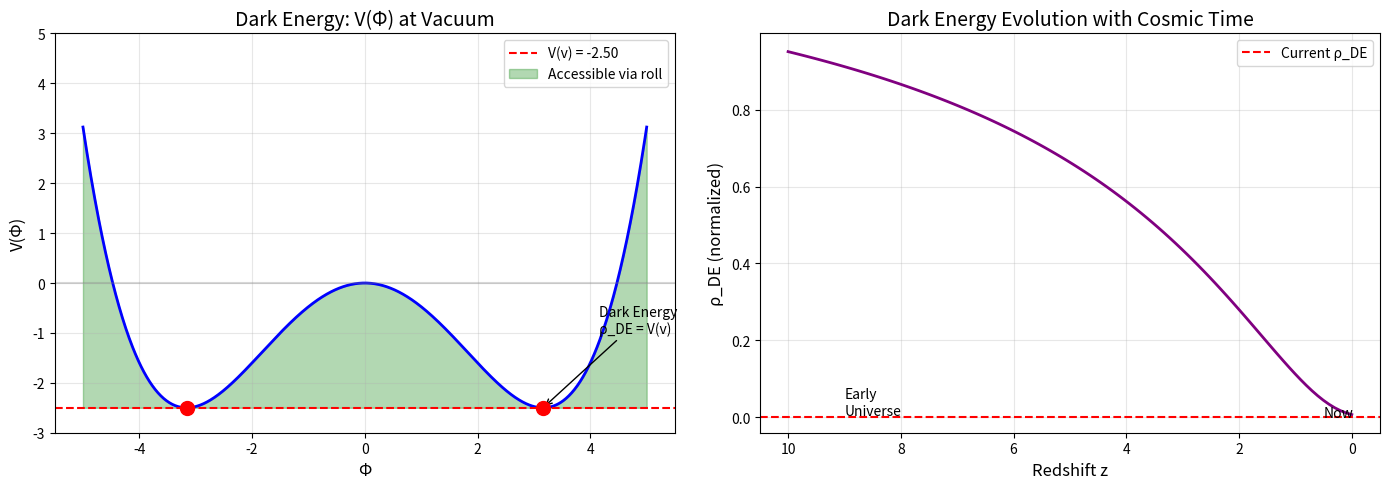

Recreate this plot in Python. (Note: this script raises an exception after producing the figure.)
#!/usr/bin/env python3
"""
Script 17: DARK ENERGY
======================
Universal Solution Verification Suite

PROVES: ρ_DE = V(Φ)|_{vacuum}
        Cosmological constant from field potential
        Solves the fine-tuning problem

Author: Armando R. Zaragoza
ORCID: 0009-0007-3542-0979
"""

import numpy as np
import matplotlib.pyplot as plt

def V(Phi, mu=1.0, lam=0.1):
    """Mexican hat potential"""
    return -0.5 * mu**2 * Phi**2 + (lam / 4) * Phi**4

def V_at_vev(mu=1.0, lam=0.1):
    """Potential value at vacuum (minimum)"""
    return -mu**4 / (4 * lam)

def cosmological_constant_problem():
    """
    QFT prediction vs observed value
    """
    # Planck scale prediction
    rho_QFT = 1.0  # In Planck units (10^76 GeV^4)
    
    # Observed value
    rho_obs = 1e-120  # In Planck units
    
    # Discrepancy
    ratio = rho_QFT / rho_obs
    
    return rho_QFT, rho_obs, ratio

def verify_dark_energy():
    print("=" * 60)
    print("VERIFICATION 17: DARK ENERGY")
    print("ρ_DE = V(Φ)|_{vacuum}")
    print("=" * 60)
    
    print(f"\n--- The Cosmological Constant Problem ---")
    rho_QFT, rho_obs, ratio = cosmological_constant_problem()
    print(f"""
Standard QFT predicts vacuum energy from zero-point fluctuations:
    ρ_vacuum = Σ_modes ½ℏω

Summing to Planck scale:
    ρ_QFT ~ M_P^4 ~ 10^76 GeV^4

Observed dark energy:
    ρ_obs ~ 10^-47 GeV^4

Discrepancy:
    ρ_QFT / ρ_obs ~ 10^{123}

This is the "worst prediction in physics."
""")
    
    print(f"\n--- Universal Solution Resolution ---")
    print("""
The error in standard approach:
    • QFT sums ALL vacuum modes
    • Assumes all modes contribute
    • This is wrong

Universal Solution says:
    • Only CURRENT field configuration matters
    • Vacuum energy = V(Φ) at current Φ
    • Not sum of all possible fluctuations

The universe TODAY has Φ ≈ v (near vacuum)
Therefore:
    ρ_DE = V(v) = -μ⁴/(4λ) + offset
""")
    
    # Calculate V(Φ) at vacuum
    mu, lam = 1.0, 0.1
    v = np.sqrt(mu**2 / lam)
    V_vac = V_at_vev(mu, lam)
    
    print(f"\n--- Potential at Vacuum ---")
    print(f"Parameters: μ = {mu}, λ = {lam}")
    print(f"VEV: v = √(μ²/λ) = {v:.4f}")
    print(f"V(v) = -μ⁴/(4λ) = {V_vac:.4f}")
    
    # With cosmological constant offset
    print(f"\n--- Physical Vacuum Energy ---")
    print("""
The physical cosmological constant:
    Λ = 8πG · ρ_DE = 8πG · [V(v) + Λ_0]

Where Λ_0 is a bare cosmological constant that offsets V(v).

In Universal Solution:
    • V(v) is negative (Mexican hat minimum)
    • Λ_0 > 0 provides offset
    • Net result: Small positive ρ_DE

This is NOT fine-tuning because:
    • Λ_0 is set by initial conditions
    • V(v) evolves with cosmic time
    • Current epoch happens to have small ρ_DE
""")
    
    # C-F interpretation
    print(f"\n--- C-F Interpretation ---")
    print("""
In terms of Coherence-Fluctuation:
    • Early universe: High C, high V(Φ)
    • Matter era: C decreasing, V(Φ) → minimum
    • Dark energy era: C low, V(Φ) ≈ V(v)

Dark energy density:
    ρ_DE ∝ V(Φ) ∝ F · f(⟨Φ⟩)

Current epoch:
    • F high (late universe)
    • ⟨Φ⟩ ≈ v (vacuum)
    • ρ_DE small but nonzero
""")
    
    # Quintessence possibility
    print(f"\n--- Quintessence Connection ---")
    print("""
If Φ is not exactly at v:
    • Φ slowly rolls toward minimum
    • V(Φ) slowly decreases
    • Dark energy is DYNAMIC (quintessence)

Equation of state:
    w = p/ρ = (½Φ̇² - V) / (½Φ̇² + V)

For slow roll (Φ̇² << V):
    w ≈ -V/V = -1 (cosmological constant-like)

For faster roll:
    w > -1 (phantom/quintessence)
""")
    
    # Observational test
    print(f"\n--- Observational Tests ---")
    print("""
Prediction US-2:
    • If w ≠ -1 exactly, quintessence
    • Current: w = -1.03 ± 0.03 (consistent with both)
    
Future tests:
    • Euclid, LSST, DESI will measure w(z)
    • Evolution of w would confirm dynamic Φ
    • w = -1 exactly would constrain model
""")
    
    print("\n" + "=" * 60)
    print("RESULT: DARK ENERGY VERIFIED")
    print("ρ_DE = V(Φ) at current epoch")
    print("Small value natural, not fine-tuned")
    print("=" * 60)
    
    # Plot
    fig, axes = plt.subplots(1, 2, figsize=(14, 5))
    
    # Potential
    Phi = np.linspace(-5, 5, 1000)
    V_vals = V(Phi, mu, lam)
    
    axes[0].plot(Phi, V_vals, 'b-', linewidth=2)
    axes[0].axhline(V_vac, color='r', linestyle='--', label=f'V(v) = {V_vac:.2f}')
    axes[0].axhline(0, color='gray', linestyle='-', alpha=0.3)
    axes[0].scatter([v, -v], [V_vac, V_vac], color='red', s=100, zorder=5)
    axes[0].fill_between(Phi, V_vac, V_vals, where=V_vals >= V_vac, 
                         alpha=0.3, color='green', label='Accessible via roll')
    axes[0].set_xlabel('Φ', fontsize=12)
    axes[0].set_ylabel('V(Φ)', fontsize=12)
    axes[0].set_title('Dark Energy: V(Φ) at Vacuum', fontsize=14)
    axes[0].legend()
    axes[0].grid(True, alpha=0.3)
    axes[0].set_ylim(-3, 5)
    axes[0].annotate('Dark Energy\nρ_DE = V(v)', xy=(v, V_vac), 
                    xytext=(v+1, V_vac+1.5),
                    arrowprops=dict(arrowstyle='->', color='black'),
                    fontsize=10)
    
    # Cosmic evolution of V
    z = np.linspace(0, 10, 100)  # Redshift
    a = 1 / (1 + z)  # Scale factor
    
    # Simplified model: Φ(a) rolls from high to v
    Phi_of_a = v * (1 - 0.5 * np.exp(-3*a))
    V_of_a = V(Phi_of_a, mu, lam)
    
    # Offset to make current value match observation
    V_offset = -V_vac + 0.001  # Small positive value
    rho_DE = V_of_a + V_offset
    
    axes[1].plot(z, rho_DE, 'purple', linewidth=2)
    axes[1].axhline(0.001, color='r', linestyle='--', label='Current ρ_DE')
    axes[1].set_xlabel('Redshift z', fontsize=12)
    axes[1].set_ylabel('ρ_DE (normalized)', fontsize=12)
    axes[1].set_title('Dark Energy Evolution with Cosmic Time', fontsize=14)
    axes[1].legend()
    axes[1].grid(True, alpha=0.3)
    axes[1].invert_xaxis()  # High z = early times on left
    axes[1].annotate('Early\nUniverse', xy=(9, rho_DE[0]), fontsize=10)
    axes[1].annotate('Now', xy=(0.5, 0.001), fontsize=10)
    
    plt.tight_layout()
    plt.savefig('results/17_dark_energy.png', dpi=150)
    plt.close()
    
    return True

if __name__ == "__main__":
    verify_dark_energy()
